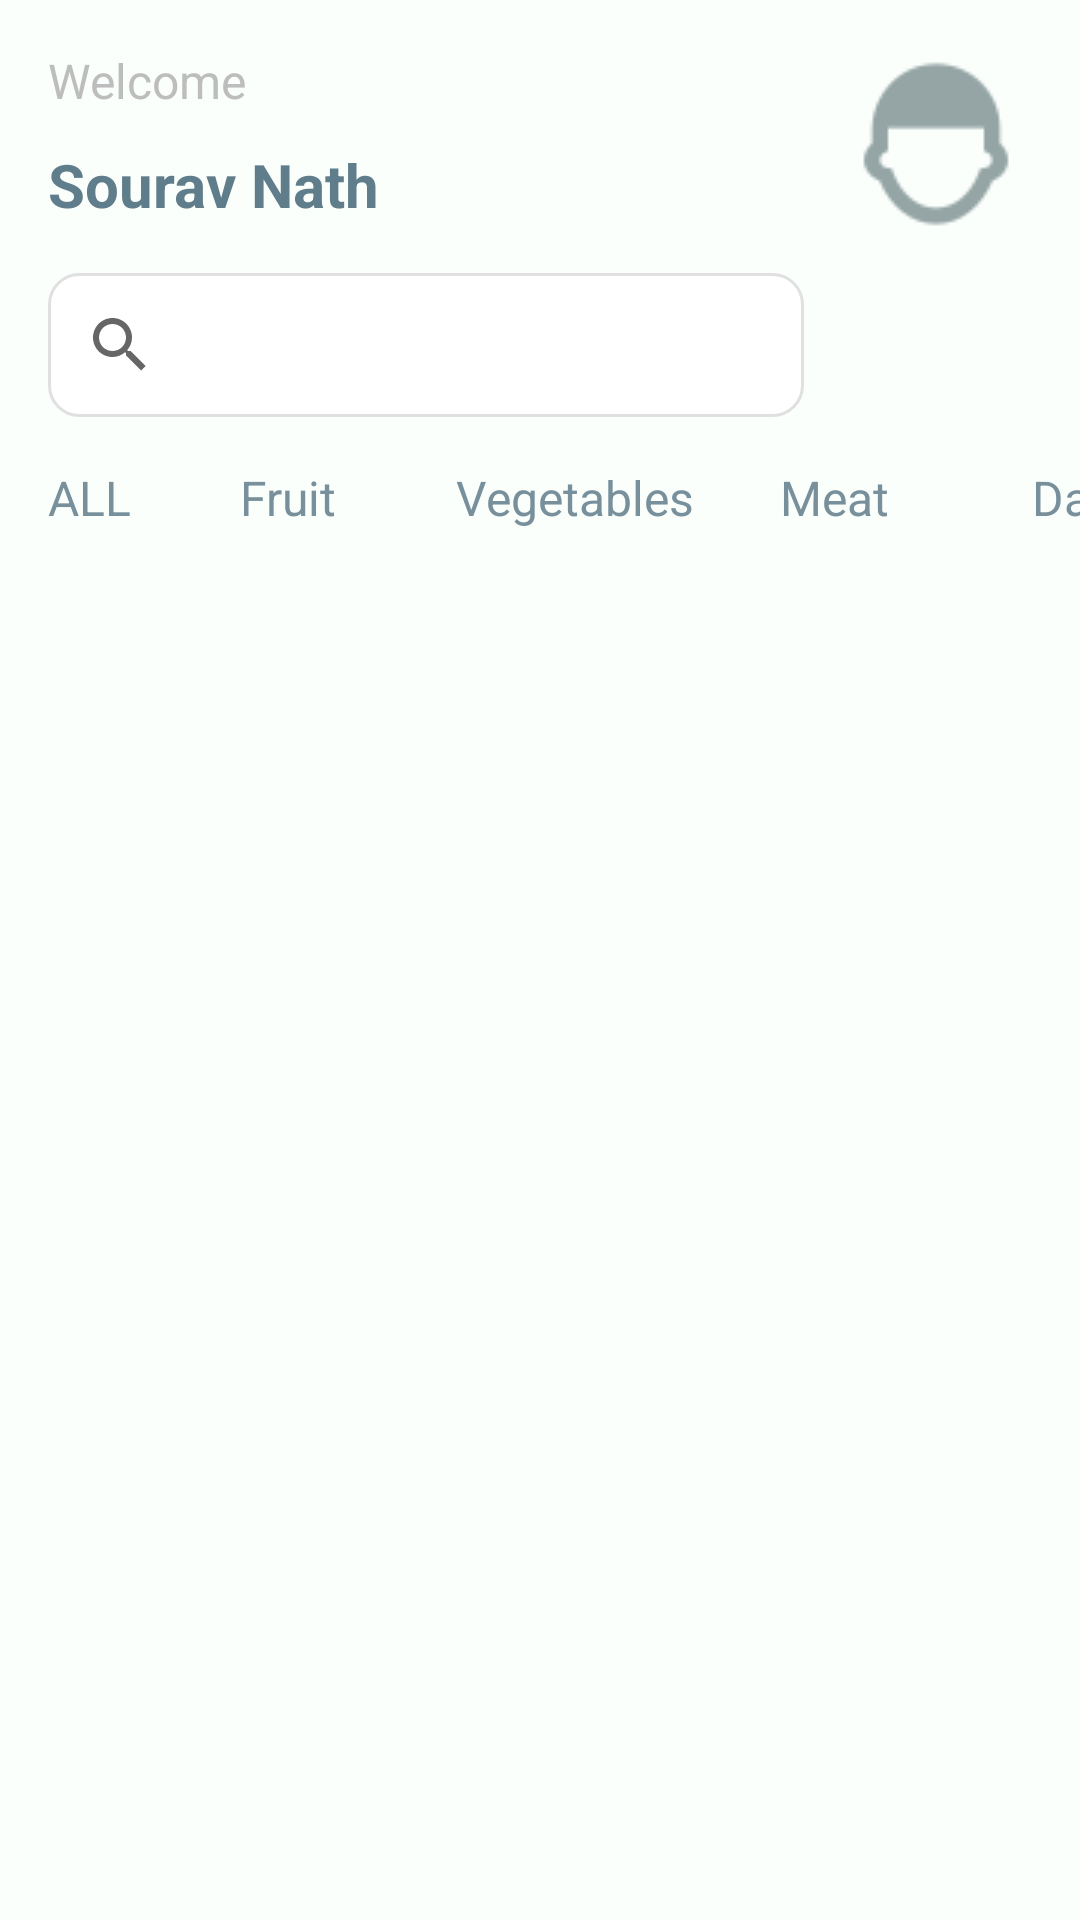

Here is an Android app screen rendered from its layout file. Give the layout XML and the strings, colors and styles it references.
<!-- AndroidManifest.xml: application theme Theme.GroFastDelivery -->
<!-- res/layout/activity_home.xml -->
<?xml version="1.0" encoding="utf-8"?>
<androidx.constraintlayout.widget.ConstraintLayout xmlns:android="http://schemas.android.com/apk/res/android"
    xmlns:app="http://schemas.android.com/apk/res-auto"
    xmlns:tools="http://schemas.android.com/tools"
    android:layout_width="match_parent"
    android:layout_height="match_parent"
    android:background="#fbfffc"
    >

    <TextView
        android:id="@+id/welcome_text"
        android:layout_width="wrap_content"
        android:layout_height="wrap_content"
        android:layout_marginStart="16dp"
        android:layout_marginTop="16dp"
        android:text="@string/welcome"
        android:textColor="#bdbdbd"
        android:textSize="16dp"
        app:layout_constraintStart_toStartOf="parent"
        app:layout_constraintTop_toTopOf="parent" />

    <TextView
        android:id="@+id/username_text"
        android:layout_width="wrap_content"
        android:layout_height="wrap_content"
        android:layout_marginStart="16dp"
        android:layout_marginTop="48dp"
        android:text="@string/app_user"
        android:textColor="#607d8b"
        android:textSize="20dp"
        android:textStyle="bold"
        app:layout_constraintStart_toStartOf="parent"
        app:layout_constraintTop_toTopOf="parent" />

    <androidx.appcompat.widget.AppCompatImageView
        android:layout_width="64dp"
        android:layout_height="64dp"
        android:layout_marginTop="16dp"
        android:layout_marginEnd="16dp"
        android:src="@drawable/userprofile"
        android:id="@+id/userprofile"
        app:layout_constraintEnd_toEndOf="parent"
        app:layout_constraintTop_toTopOf="parent" />

    <SearchView
        android:layout_width="252dp"
        android:layout_height="0dp"
        android:layout_marginLeft="16dp"
        android:layout_marginTop="16dp"
        android:id="@+id/search_bar"
        android:background="@drawable/rounded_searchbar"
        app:layout_constraintHorizontal_weight="6"
        app:layout_constraintStart_toStartOf="parent"
        app:layout_constraintTop_toBottomOf="@+id/username_text"
        app:defaultQueryHint="@string/default_query" />
    />

    <TextView
        android:layout_width="wrap_content"
        android:layout_height="32dp"
        android:layout_marginStart="16dp"
        android:layout_marginTop="16dp"
        android:text="@string/all"
        android:id="@+id/all"
        android:textSize="16dp"
        android:textColor="#78909c"
        app:layout_constraintHorizontal_weight="1"
        app:layout_constraintStart_toStartOf="parent"
        app:layout_constraintTop_toBottomOf="@id/search_bar" />

    <TextView
        android:id="@+id/fruit"
        android:layout_width="wrap_content"
        android:layout_height="32dp"
        android:layout_marginStart="80dp"
        android:layout_marginTop="16dp"
        android:text="@string/fruit"
        android:textSize="16dp"
        android:textColor="#78909c"
        app:layout_constraintHorizontal_weight="1"
        app:layout_constraintLeft_toRightOf="@+id/all"
        app:layout_constraintRight_toRightOf="parent"
        app:layout_constraintStart_toStartOf="parent"
        app:layout_constraintTop_toBottomOf="@id/search_bar" />

    <TextView
        android:id="@+id/vegetables"
        android:layout_width="wrap_content"
        android:layout_height="32dp"
        android:layout_marginStart="152dp"
        android:layout_marginTop="16dp"
        android:text="@string/vegetables"
        android:textSize="16dp"
        android:textColor="#78909c"
        app:layout_constraintHorizontal_weight="1"
        app:layout_constraintLeft_toRightOf="@+id/fruit"
        app:layout_constraintRight_toRightOf="parent"
        app:layout_constraintStart_toStartOf="parent"
        app:layout_constraintTop_toBottomOf="@id/search_bar" />

    <TextView
        android:id="@+id/meat"
        android:layout_width="wrap_content"
        android:layout_height="32dp"
        android:layout_marginStart="260dp"
        android:layout_marginTop="16dp"
        android:text="@string/meat"
        android:textSize="16dp"
        android:textColor="#78909c"
        app:layout_constraintHorizontal_weight="1"
        app:layout_constraintLeft_toRightOf="@+id/vegetables"
        app:layout_constraintRight_toRightOf="parent"
        app:layout_constraintStart_toStartOf="parent"
        app:layout_constraintTop_toBottomOf="@id/search_bar" />

    <TextView
        android:id="@+id/diary"
        android:layout_width="wrap_content"
        android:layout_height="32dp"
        android:layout_marginStart="344dp"
        android:layout_marginTop="16dp"
        android:text="@string/dairy"
        android:textSize="16dp"
        android:textColor="#78909c"
        app:layout_constraintHorizontal_weight="1"
        app:layout_constraintLeft_toRightOf="@+id/meat"
        app:layout_constraintRight_toRightOf="parent"
        app:layout_constraintStart_toStartOf="parent"
        app:layout_constraintTop_toBottomOf="@id/search_bar" />
<View
    android:layout_width="match_parent"
    android:layout_height="1dp"
    app:layout_constraintBottom_toBottomOf="@+id/all"
    android:id="@+id/intersection"
    android:layout_marginTop="8dp"/>

    <FrameLayout
        android:id="@+id/content_frame"
        android:layout_width="match_parent"
        android:layout_height="1024dp"
        android:layout_marginTop="16dp"
        app:layout_constraintTop_toBottomOf="@id/intersection"
        />


</androidx.constraintlayout.widget.ConstraintLayout>
<!-- resources referenced by this layout -->
<resources>
  <!-- drawable rounded_searchbar (drawable) -->
  <?xml version="1.0" encoding="utf-8"?>
  <shape xmlns:android="http://schemas.android.com/apk/res/android" >
  
      <solid android:color="#FFFFFF" />
  
      <stroke
          android:width="1dp"
          android:color="#e0e0e0" />
      <corners
          android:radius="10dp"
          />
  
  </shape>
  <!-- drawable userprofile: png bitmap (drawable, 1703 bytes) -->
  <string name="all">ALL</string>
  <string name="app_user">Sourav Nath</string>
  <string name="dairy">Dairy</string>
  <string name="default_query">Search Grofast</string>
  <string name="fruit">Fruit</string>
  <string name="meat">Meat</string>
  <string name="vegetables">Vegetables</string>
  <string name="welcome">Welcome</string>
  <style name="Theme.GroFastDelivery" parent="Theme.MaterialComponents.DayNight.DarkActionBar">
          
          <item name="colorPrimary">@color/purple_500</item>
          <item name="colorPrimaryVariant">@color/purple_700</item>
          <item name="colorOnPrimary">@color/white</item>
          
          <item name="colorSecondary">@color/teal_200</item>
          <item name="colorSecondaryVariant">@color/teal_700</item>
          <item name="colorOnSecondary">@color/black</item>
          
          <item name="android:statusBarColor" tools:targetApi="l">?attr/colorPrimaryVariant</item>
          
      </style>
  <color name="purple_500">#FF6200EE</color>
  <color name="purple_700">#FF3700B3</color>
  <color name="white">#FFFFFFFF</color>
  <color name="teal_200">#FF03DAC5</color>
  <color name="teal_700">#FF018786</color>
  <color name="black">#FF000000</color>
</resources>
